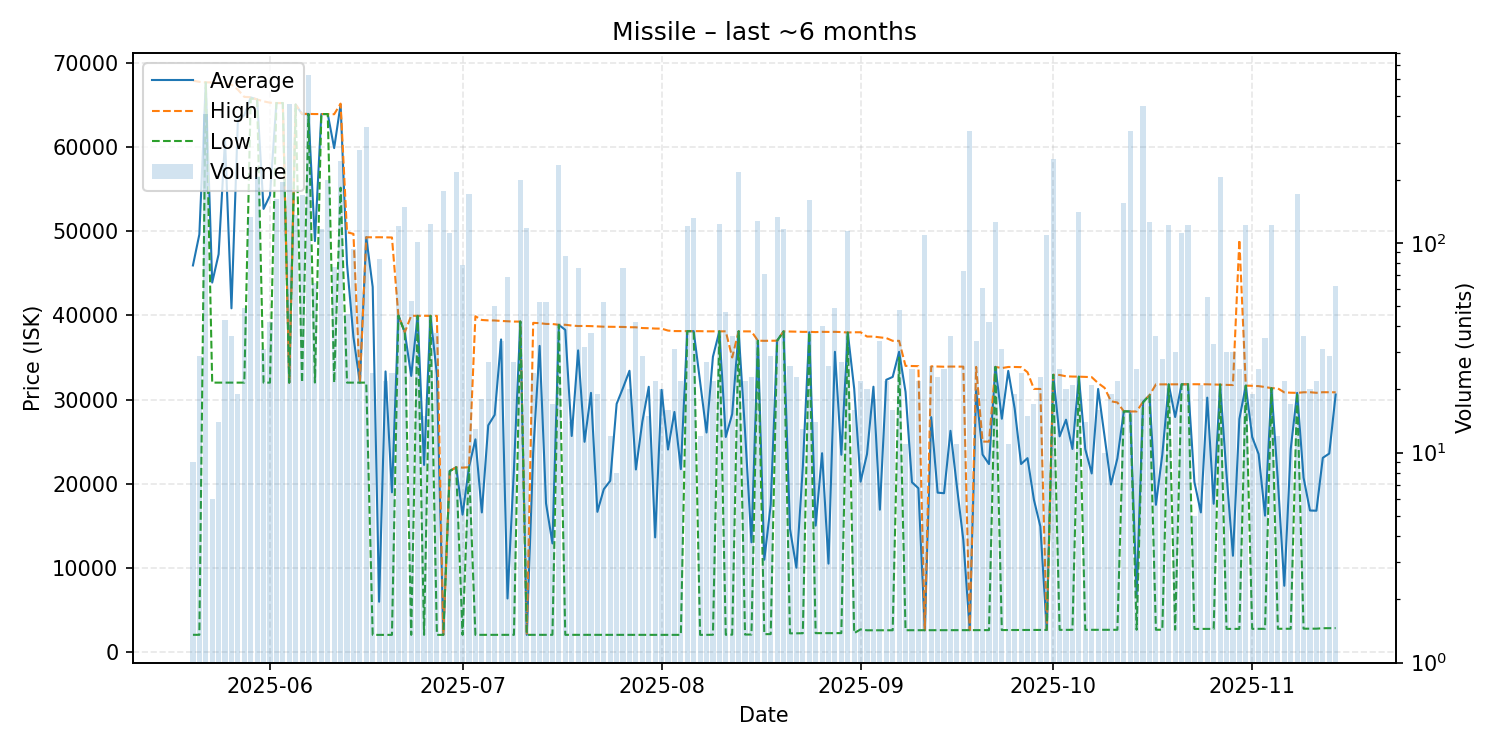

Source data for this figure (header and first rows):
date, average, highest, lowest, order_count, volume
2025-05-20, 45945, 67915, 2018, 9, 9
2025-05-21, 49640, 67780, 2018, 10, 29
2025-05-22, 67710, 67720, 67700, 11, 411
2025-05-23, 43910, 67710, 32010, 6, 6
2025-05-24, 47282, 67635, 32010, 7, 14
2025-05-25, 60920, 67540, 32010, 24, 43
2025-05-26, 40845, 67460, 32010, 22, 36
2025-05-27, 63203, 66850, 32010, 14, 19
2025-05-28, 63810, 65990, 32010, 28, 49
2025-05-29, 65930, 65950, 65790, 36, 132
2025-05-30, 65680, 65680, 65680, 37, 206
2025-05-31, 52670, 65460, 32010, 25, 31
2025-06-01, 54267, 65300, 32010, 33, 42
2025-06-02, 65260, 65260, 65260, 41, 161
2025-06-03, 65260, 65260, 65260, 33, 194
2025-06-04, 32010, 32010, 32010, 33, 456
2025-06-05, 65080, 65080, 65080, 28, 135
2025-06-06, 63940, 63980, 32020, 26, 169
2025-06-07, 63960, 63960, 63960, 24, 629
2025-06-08, 48843, 63950, 32020, 28, 64
2025-06-09, 63950, 63950, 63950, 16, 116
2025-06-10, 63950, 63950, 63950, 25, 199
2025-06-11, 59903, 63930, 32010, 25, 77
2025-06-12, 65090, 65190, 55190, 27, 245
2025-06-13, 46095, 49900, 32010, 23, 46
2025-06-14, 37444, 49700, 32010, 23, 93
2025-06-15, 32010, 32010, 32010, 25, 275
2025-06-16, 49300, 49300, 32010, 18, 355
2025-06-17, 43381, 49290, 2011, 13, 24
2025-06-18, 5952, 49300, 2011, 14, 84
2025-06-19, 33340, 49290, 2011, 18, 22
2025-06-20, 18962, 49270, 2011, 15, 24
2025-06-21, 39990, 39990, 39990, 17, 120
2025-06-22, 38000, 38000, 38000, 33, 148
2025-06-23, 32806, 39970, 2012, 23, 53
2025-06-24, 39950, 39950, 39950, 21, 101
2025-06-25, 22220, 39960, 2012, 11, 15
2025-06-26, 39950, 39950, 39950, 22, 123
2025-06-27, 32983, 39940, 2012, 34, 37
2025-06-28, 2013, 2013, 2013, 14, 176
2025-06-29, 21490, 21490, 21490, 30, 111
2025-06-30, 21940, 21940, 21940, 41, 217
2025-07-01, 16305, 21900, 2014, 19, 78
2025-07-02, 21950, 21950, 21950, 29, 171
2025-07-03, 25263, 39905, 2015, 11, 13
2025-07-04, 16571, 39460, 2015, 13, 18
2025-07-05, 26930, 39410, 2015, 22, 27
2025-07-06, 28175, 39400, 2016, 23, 50
2025-07-07, 37144, 39345, 2016, 13, 34
2025-07-08, 6339, 39305, 2015, 15, 69
2025-07-09, 21708, 39270, 2015, 13, 27
2025-07-10, 39270, 39270, 39270, 20, 198
2025-07-11, 2015, 2015, 2015, 35, 117
2025-07-12, 23664, 39120, 2016, 11, 24
2025-07-13, 36378, 39080, 2016, 23, 52
2025-07-14, 17657, 38990, 2016, 30, 52
2025-07-15, 12887, 38980, 2016, 11, 17
2025-07-16, 38880, 38890, 38880, 20, 234
2025-07-17, 38283, 38890, 2016, 26, 86
2025-07-18, 25664, 38800, 2016, 12, 14
... 119 more rows
